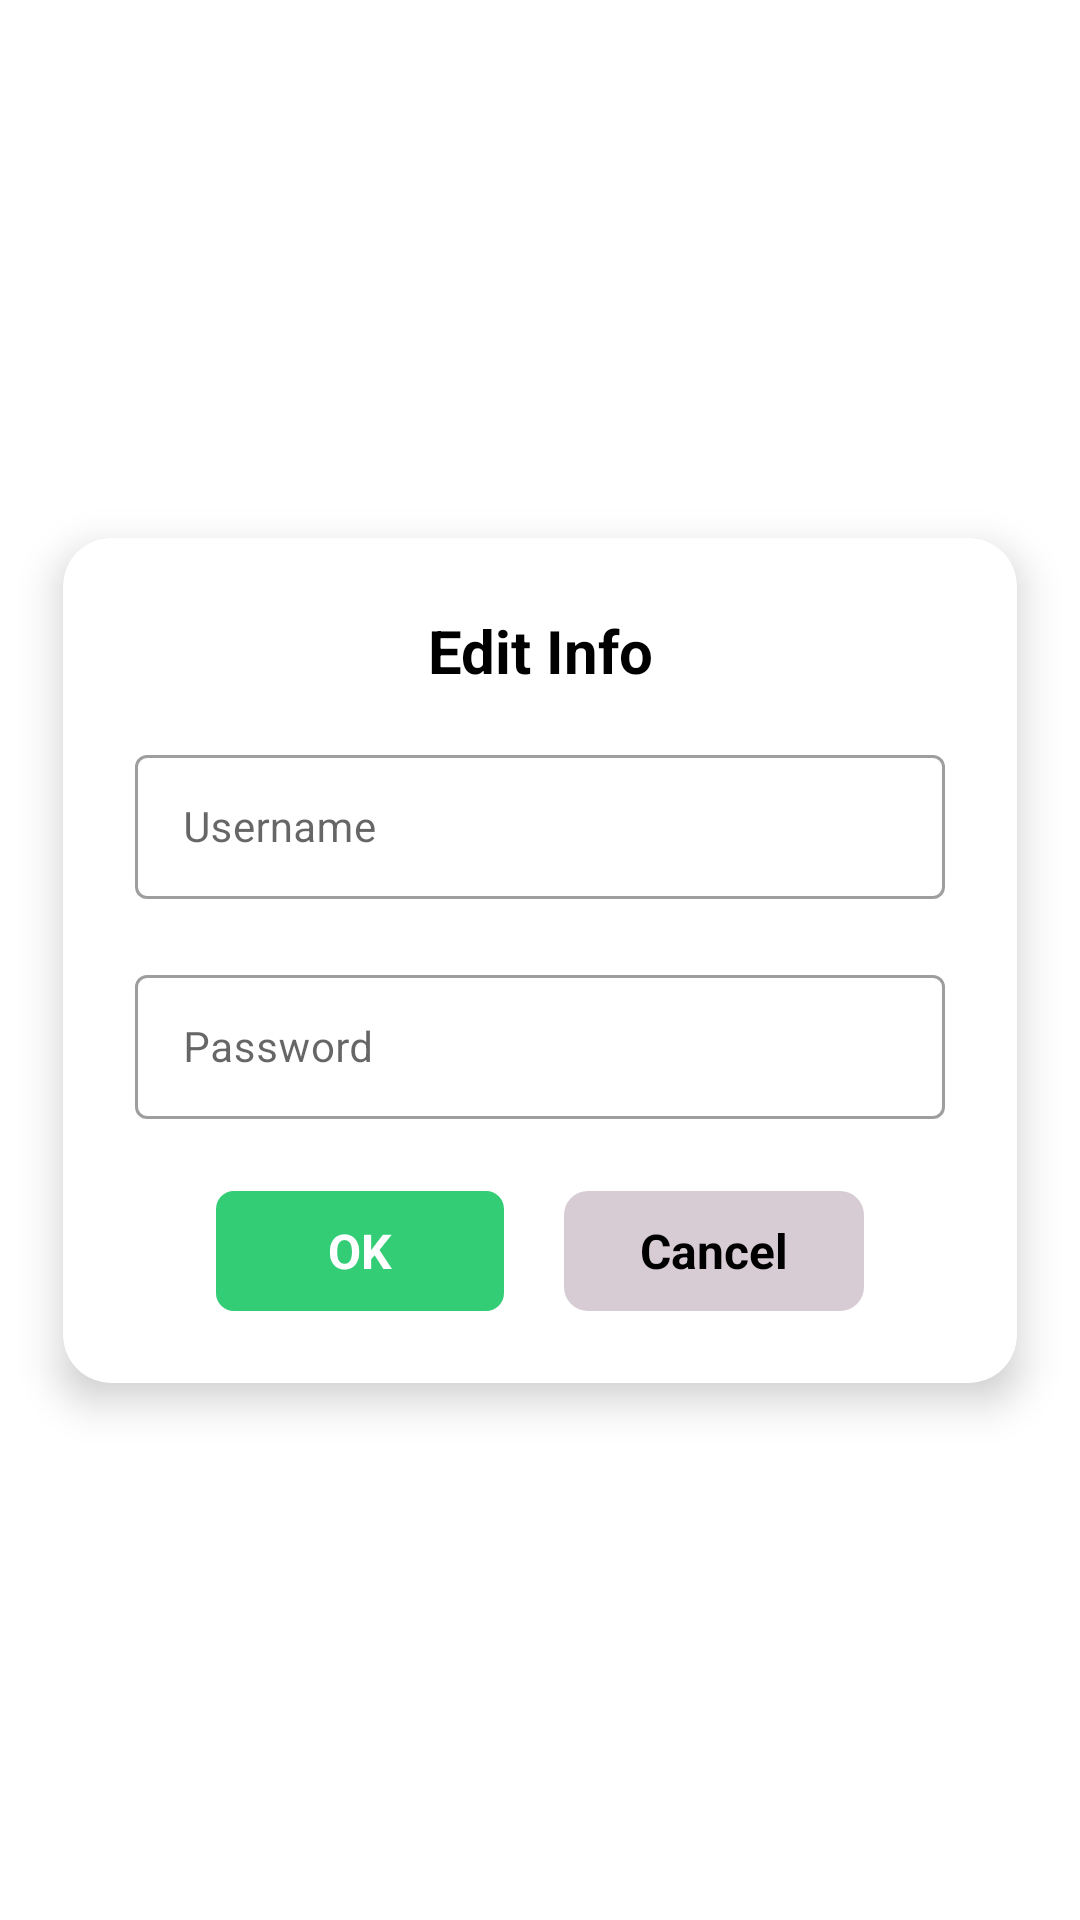

The Android layout XML behind this screen, and the referenced resources:
<!-- AndroidManifest.xml: application theme Theme.2020T00860 -->
<!-- res/layout/activity_edit.xml -->
<?xml version="1.0" encoding="utf-8"?>
<androidx.constraintlayout.widget.ConstraintLayout xmlns:android="http://schemas.android.com/apk/res/android"
    xmlns:app="http://schemas.android.com/apk/res-auto"
    xmlns:tools="http://schemas.android.com/tools"
    android:layout_width="match_parent"
    android:layout_height="match_parent">

    <androidx.cardview.widget.CardView
        android:layout_width="318dp"
        android:layout_height="wrap_content"
        app:cardElevation="8dp"
        app:cardCornerRadius="16dp"
        app:cardBackgroundColor="@color/white"
        android:layout_margin="16dp"
        app:layout_constraintTop_toTopOf="parent"
        app:layout_constraintBottom_toBottomOf="parent"
        app:layout_constraintStart_toStartOf="parent"
        app:layout_constraintEnd_toEndOf="parent">

        <LinearLayout
            android:layout_width="match_parent"
            android:layout_height="wrap_content"
            android:orientation="vertical"
            android:padding="24dp">

            
            <TextView
                android:id="@+id/titleText"
                android:layout_width="match_parent"
                android:layout_height="wrap_content"
                android:text="Edit Info"
                android:textSize="20sp"
                android:textStyle="bold"
                android:textColor="@color/black"
                android:gravity="center"
                android:paddingBottom="16dp" />


            
            <com.google.android.material.textfield.TextInputLayout
                style="@style/Widget.MaterialComponents.TextInputLayout.OutlinedBox"
                android:layout_width="match_parent"
                android:layout_height="wrap_content"
                android:layout_marginBottom="20dp">

                <com.google.android.material.textfield.TextInputEditText
                    android:id="@+id/editUsername"
                    android:layout_width="match_parent"
                    android:layout_height="48dp"
                    android:inputType="textPersonName"
                    android:hint="Username"
                    android:textColor="@color/black"
                    android:textSize="14sp" />
            </com.google.android.material.textfield.TextInputLayout>



            
            <com.google.android.material.textfield.TextInputLayout
                style="@style/Widget.MaterialComponents.TextInputLayout.OutlinedBox"
                android:layout_width="match_parent"
                android:layout_height="wrap_content"
                android:layout_marginBottom="24dp">

                <com.google.android.material.textfield.TextInputEditText
                    android:id="@+id/editPassword"
                    android:layout_width="match_parent"
                    android:layout_height="48dp"
                    android:inputType="textPassword"
                    android:hint="Password"
                    android:textColor="@color/black"
                    android:textSize="14sp" />
            </com.google.android.material.textfield.TextInputLayout>

            
            <LinearLayout
                android:layout_width="match_parent"
                android:layout_height="40dp"
                android:orientation="horizontal"
                android:gravity="center">

                
                <LinearLayout
                    android:id="@+id/btn_edit_Confirm"
                    android:layout_width="96dp"
                    android:layout_height="match_parent"
                    android:background="@drawable/log_3"
                    android:clickable="true"
                    android:focusable="true"
                    android:gravity="center"
                    android:orientation="vertical">

                    <TextView
                        android:layout_width="wrap_content"
                        android:layout_height="wrap_content"
                        android:text="OK"
                        android:textSize="16sp"
                        android:textColor="@color/white"
                        android:textStyle="bold" />
                </LinearLayout>

                <Space
                    android:layout_width="20dp"
                    android:layout_height="wrap_content" />

                
                <LinearLayout
                    android:id="@+id/btn_edit_deny"
                    android:layout_width="100dp"
                    android:layout_height="match_parent"
                    android:background="@drawable/rounded_corners3"
                    android:clickable="true"
                    android:focusable="true"
                    android:gravity="center"
                    android:orientation="vertical">

                    <TextView
                        android:layout_width="match_parent"
                        android:layout_height="wrap_content"
                        android:text="Cancel"
                        android:textSize="16sp"
                        android:textColor="@color/black"
                        android:textStyle="bold"
                        android:gravity="center" />
                </LinearLayout>

            </LinearLayout>
        </LinearLayout>

    </androidx.cardview.widget.CardView>
</androidx.constraintlayout.widget.ConstraintLayout>
<!-- resources referenced by this layout -->
<resources>
  <!-- drawable log_3 (drawable) -->
  <?xml version="1.0" encoding="UTF-8"?>
  <shape
  xmlns:android="http://schemas.android.com/apk/res/android">
  <solid
      android:color="#32CD75"
      />
  <corners
      android:radius="6dp"
      />
  </shape>
  <!-- drawable rounded_corners3 (drawable) -->
  <shape xmlns:android="http://schemas.android.com/apk/res/android">
      <solid android:color="#D7CCD3" />
      <corners android:radius="8dp" /> 
  </shape>
  <style name="Theme.2020T00860" parent="Theme.MaterialComponents.DayNight.NoActionBar">
          
          <item name="colorPrimary">@color/black</item>
          <item name="colorPrimaryVariant">@color/black</item>
          <item name="colorOnPrimary">@color/black</item>
          
          <item name="colorSecondary">@color/teal_200</item>
          <item name="colorSecondaryVariant">@color/teal_700</item>
          <item name="colorOnSecondary">@color/black</item>
          
          <item name="android:statusBarColor">?attr/colorPrimaryVariant</item>
          
      </style>
  <!-- not gathered from this repository: default colours our renderer supplied (Android Studio template values) -->
  <color name="teal_200">#FF03DAC5</color>
  <color name="teal_700">#FF018786</color>
  <color name="black">#FF000000</color>
  <color name="white">#FFFFFFFF</color>
</resources>
